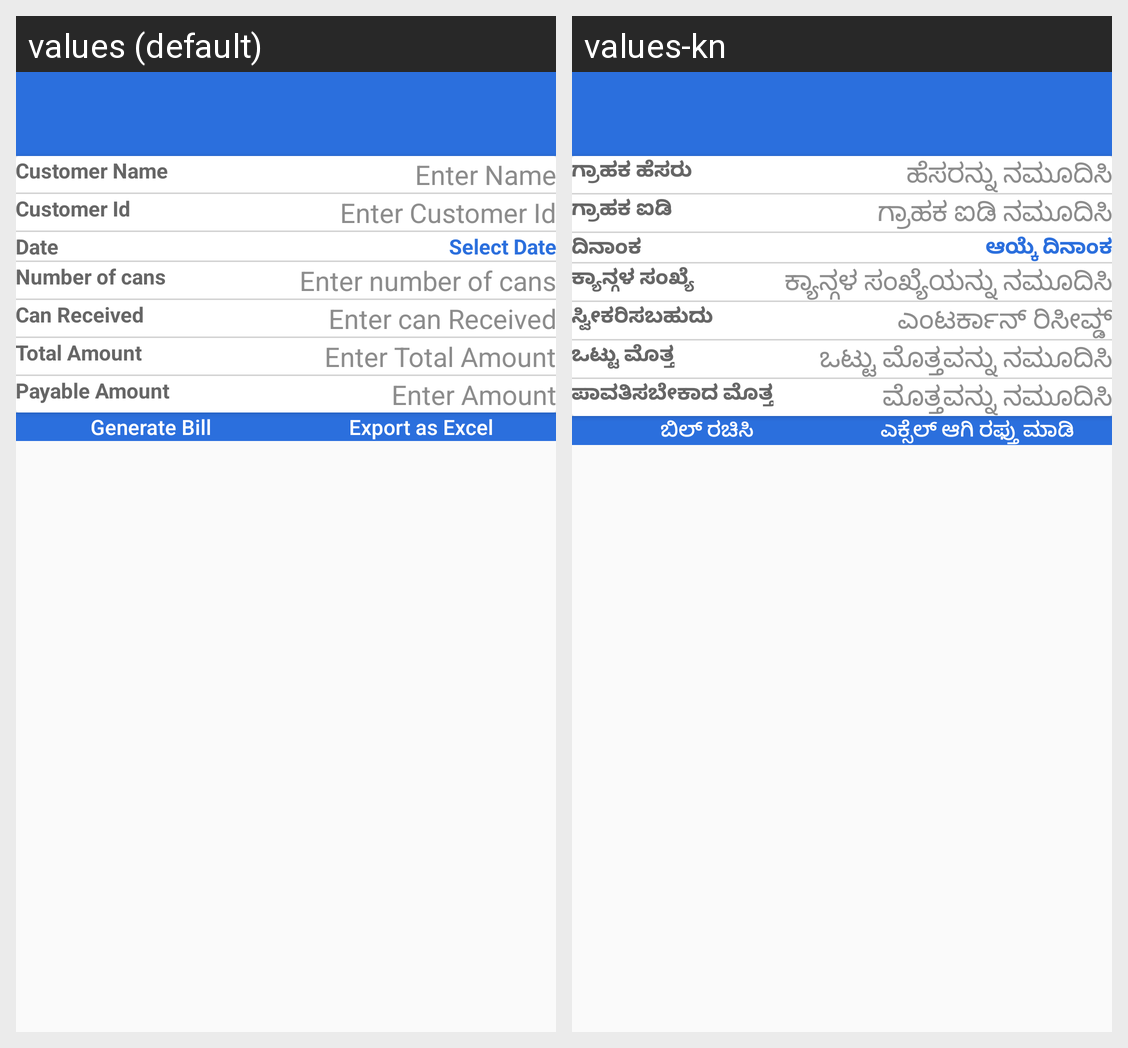

Locale-by-locale string values for the Android screen shown in this grid:
Android screen res/layout/activity_bill.xml rendered under 2 locales, left to right: values (default), values-kn. Device: Nexus 5 (rendered at 1080×1920; each locale shown at half size, 540×960, under a caption strip naming it); theme AppThemeEx.
Strings drawn on this screen, with the default value and each locale's value (text and hints the layout hard-codes, and strings that could not be matched under every locale, appear in the picture but are not listed):

customername
  values: Customer Name
  values-kn: ಗ್ರಾಹಕ ಹೆಸರು

entername
  values: Enter Name
  values-kn: ಹೆಸರನ್ನು ನಮೂದಿಸಿ

customerid
  values: Customer Id
  values-kn: ಗ್ರಾಹಕ ಐಡಿ

entercustomerid
  values: Enter Customer Id
  values-kn: ಗ್ರಾಹಕ ಐಡಿ ನಮೂದಿಸಿ

date
  values: Date
  values-kn: ದಿನಾಂಕ

selectdate
  values: Select Date
  values-kn: ಆಯ್ಕೆ ದಿನಾಂಕ

numberofcans
  values: Number of cans
  values-kn: ಕ್ಯಾನ್ಗಳ ಸಂಖ್ಯೆ

enternumberofcans
  values: Enter number of cans
  values-kn: ಕ್ಯಾನ್ಗಳ ಸಂಖ್ಯೆಯನ್ನು ನಮೂದಿಸಿ

cansreceived
  values: Can Received
  values-kn: ಸ್ವೀಕರಿಸಬಹುದು

entercanreceived
  values: Enter can Received
  values-kn: ಎಂಟರ್ಕಾನ್ ರಿಸೀವ್ಡ್

totalamount
  values: Total Amount
  values-kn: ಒಟ್ಟು ಮೊತ್ತ

entertotalamount
  values: Enter Total Amount
  values-kn: ಒಟ್ಟು ಮೊತ್ತವನ್ನು ನಮೂದಿಸಿ

payableamount
  values: Payable Amount
  values-kn: ಪಾವತಿಸಬೇಕಾದ ಮೊತ್ತ

enteramount
  values: Enter Amount
  values-kn: ಮೊತ್ತವನ್ನು ನಮೂದಿಸಿ

generatebill
  values: Generate Bill
  values-kn: ಬಿಲ್ ರಚಿಸಿ

exportasexcel
  values: Export as Excel
  values-kn: ಎಕ್ಸೆಲ್ ಆಗಿ ರಫ್ತು ಮಾಡಿ
